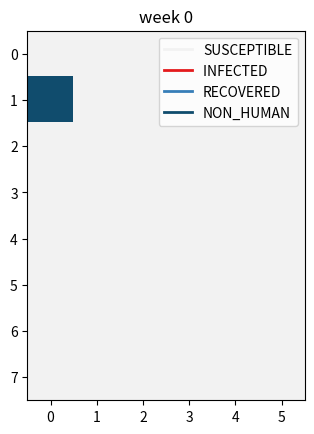
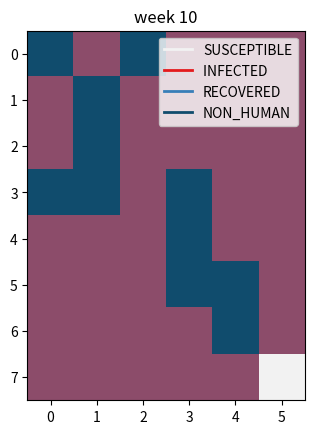
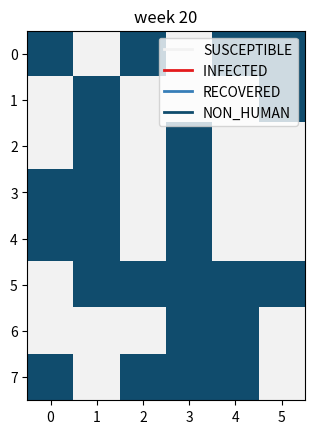
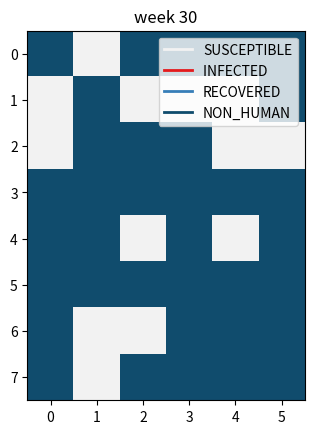
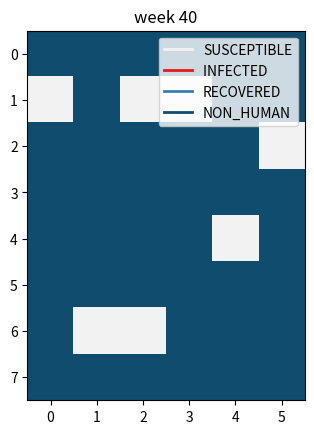
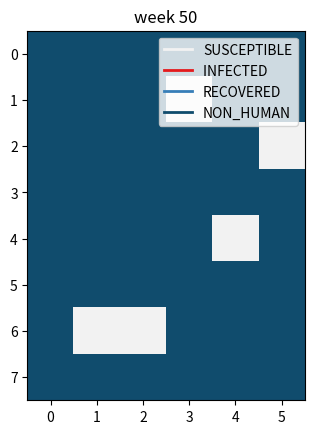

Generate these figures, in order, with matplotlib:
import matplotlib as m
from matplotlib import colors
import numpy as np
import matplotlib.pyplot as plt
from matplotlib.lines import Line2D

#Constants defining state of the individuals in the model
SUSCEPTIBLE=0
INFECTED=1
RECOVERED=2
NON_HUMAN=3

#Returns a colormap that can be used to plot the results.
def SIRcmap():
    colors_list=['#f2f2f2', '#e41a1c', '#377eb8', '#104c6d']
    mp_SIR= m.colors.LinearSegmentedColormap.from_list('SIR_cmap', colors_list)
    return mp_SIR

def createSIR2D(rows, columns):
    grid = np.zeros((rows, columns))
    return grid

def findNeighbors(grid, i, j):
    neighs = []
    # The first if, states which boundary conditions for i and j that needs to be fufilled
    # To be inside the the grid, 
    # The next four if exists to find the actual neighbors
    # It checks if it is outside the grid or not and if the point is equal to zero  
    if (i + j >= 1  and i >= 0 and i <= len(grid) and j >= 0 and j <= len(grid[0])): 

        if (i + 1 < len(grid) and grid[i+1, j] == SUSCEPTIBLE):
            neighs.append((i+1, j ))

        if ( i-1 >= 0 and grid[i-1, j] == SUSCEPTIBLE):
            neighs.append((i-1, j)) 

        if (j-1 >= 0 and grid[i, j-1] == SUSCEPTIBLE):
            neighs.append((i, j-1))

        if (j+1 < len(grid[0]) and grid[i, j+1] == SUSCEPTIBLE):
            neighs.append((i, j+1))

    return neighs

def infect(grid, i, j, alpha):
    probablity = np.random.rand() # random between 0 and 1
    if (grid[i, j] == INFECTED):  # Check if it is already infected,
        infected = True
    elif (grid[i, j] == SUSCEPTIBLE):  # check if person is Suspceptible
        if (probablity < alpha): # If alpha is bigger than prob, infect
            infected = True
        else: 
            infected = False
    else: 
        infected = False
    return infected

def recover(grid, i, j, beta):
    probability = np.random.rand() # random generator between 0 and 1
    
    if (grid[i, j] == INFECTED):  # Checks if the person is infeced
        if (probability < beta):
            recovered = True
        else: 
            recovered = False
    return recovered

def plot2D_SIR(grid, title='SIR model'):
    custom_lines = [Line2D([0], [0], color="#f2f2f2", lw=2), # Use of Line2D to get the right legend
                    Line2D([0], [0], color="#e41a1c", lw=2),
                    Line2D([0], [0], color="#377eb8", lw=2),
                    Line2D([0], [0], color="#104c6d", lw=2),
                    ]
    fig, ax = plt.subplots()
    names = ["SUSCEPTIBLE" ,"INFECTED ", "RECOVERED", "NON_HUMAN" ] # Names for legend
    
    fig = ax.imshow(grid, SIRcmap()) 
    ax.legend(custom_lines, names)
    ax.set_title(title)
    plt.show()
    return

def time_step(current_grid, alpha, beta): 
    infected_position =[]
    new_grid = current_grid.copy() # Copying the input to new_grid
   # Nestled for loop, to go over rows and columns in the input grid
    for i in range(len(current_grid)):
        for j in range(len(current_grid[0])):
            if current_grid[i][j] == INFECTED : # Check if they are infecteded
                infected_position.append((i, j)) # append the coordinates to a temp 
    
    # To handle the infected function
    for x in range(len(infected_position)): # for loop to find neigbors
        pos_i = infected_position[x][0] # Take out pos i, in the vector
        pos_j = infected_position[x][1] # Only two dimensional so only need [0] and [1]
        a = findNeighbors(current_grid, pos_i, pos_j) # 
        for y in range(len(a)): # Take out coordinates of findNeighbors function
            i = a[y][0]
            j = a[y][1]
            if (infect(current_grid, i, j, alpha) == True) : # If infect returns true, add infected at coordinate
                new_grid[i, j ] = INFECTED
    # To handle the recover function, 
    #Nestled for loop, to loop over every element in c
    for a in range(len(new_grid)): #
        for b in range(len(new_grid[0])):
            if (new_grid[a, b] == INFECTED and recover(new_grid, a, b, beta) == True):
                new_grid[a, b] = RECOVERED

    return new_grid

# Settings
T = 50
M = 8
N = 6
alpha = 0.6
beta = 0.05

# Initialize the grid and variable grids
grid = createSIR2D(rows=M, columns=N)
grid[1, 0] = INFECTED
grids = []
grids.append(grid)

# Run the simulation
for n in range(T):
    grid = time_step(grid, alpha, beta)
    grids.append(grid)

[plot2D_SIR(grids[t], title=f'week {t}') for t in np.arange(0,T+1,T//5)]